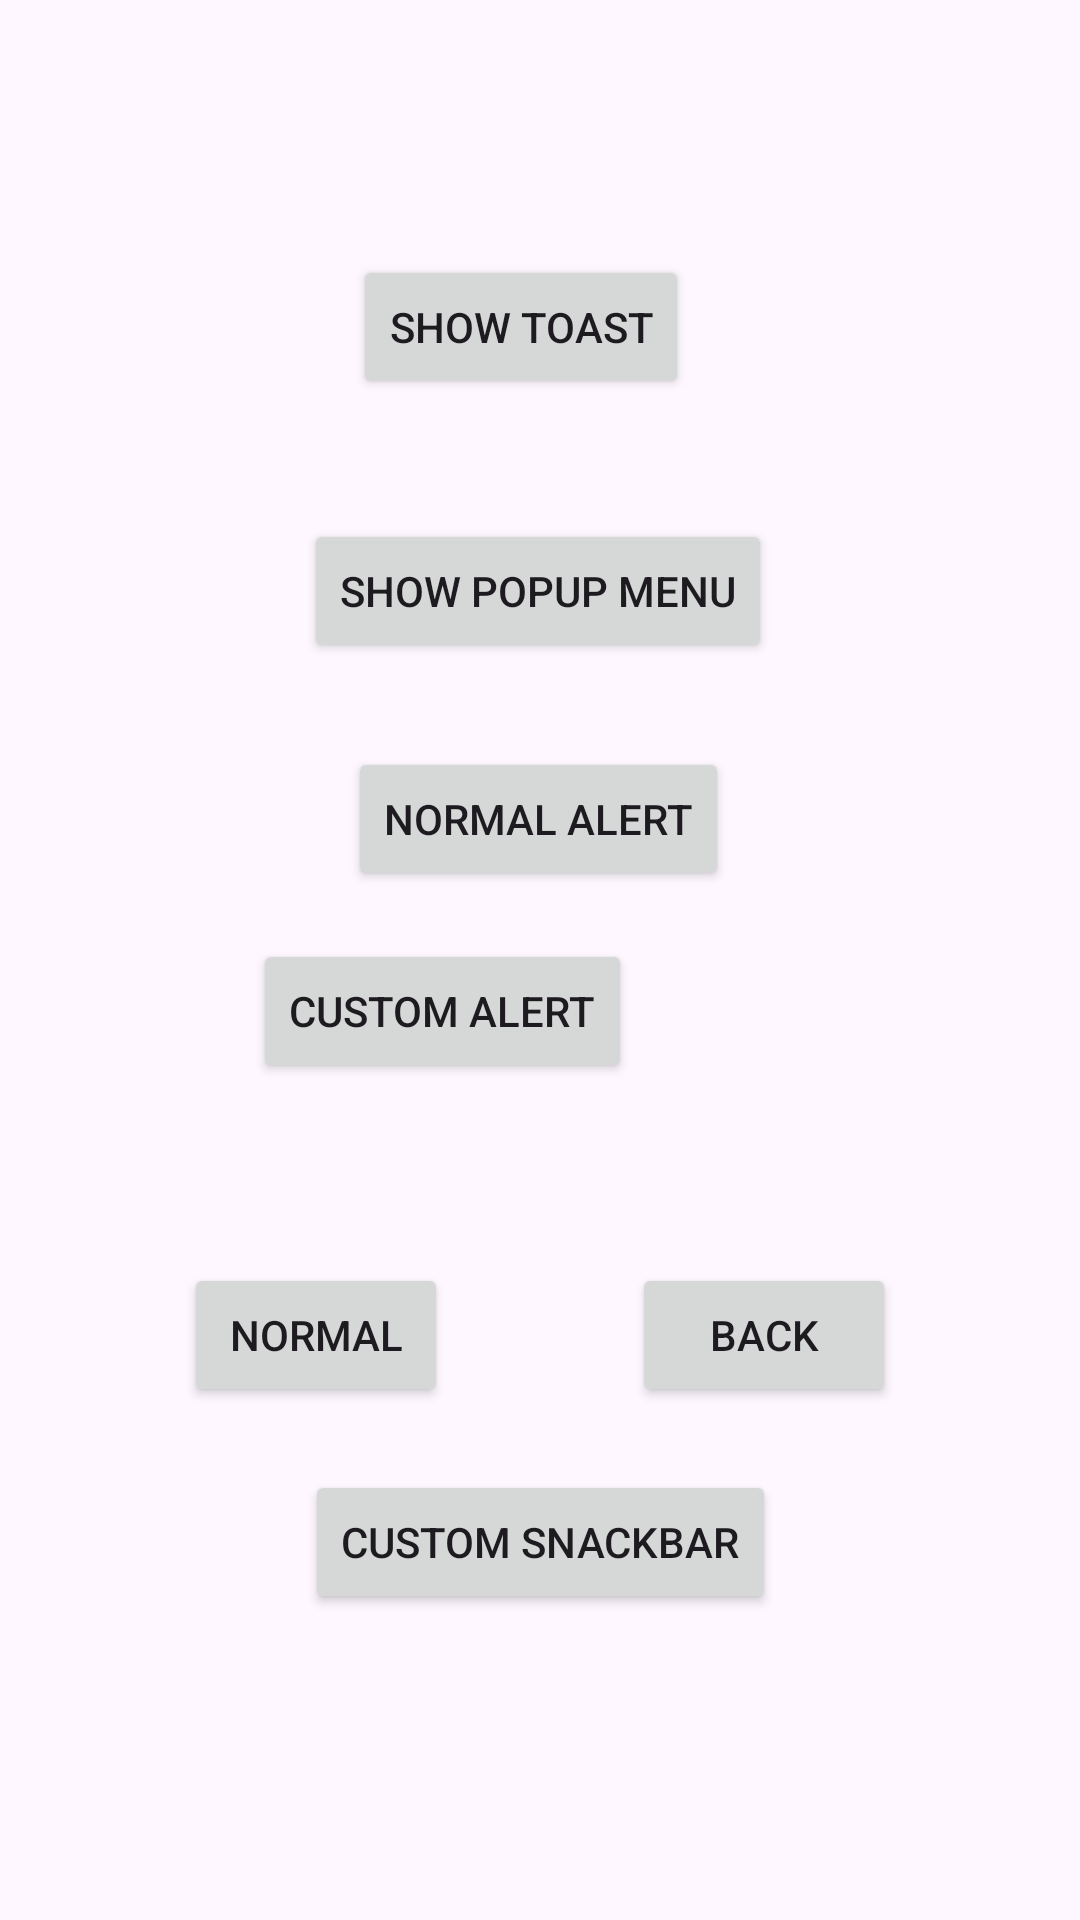

This screen was rendered from an Android layout file. Write that file and the resources it references.
<!-- AndroidManifest.xml: application theme Theme.Kotlinuserinteractionstudy -->
<!-- res/layout/activity_main.xml -->
<?xml version="1.0" encoding="utf-8"?>
<androidx.constraintlayout.widget.ConstraintLayout xmlns:android="http://schemas.android.com/apk/res/android"
    xmlns:app="http://schemas.android.com/apk/res-auto"
    xmlns:tools="http://schemas.android.com/tools"
    android:layout_width="match_parent"
    android:layout_height="match_parent"
    tools:context=".MainActivity">

    <Button
        android:id="@+id/buttonToast"
        android:layout_width="wrap_content"
        android:layout_height="wrap_content"
        android:layout_marginStart="138dp"
        android:layout_marginTop="85dp"
        android:layout_marginEnd="151dp"
        android:text="Show Toast"
        app:layout_constraintEnd_toEndOf="parent"
        app:layout_constraintStart_toStartOf="parent"
        app:layout_constraintTop_toTopOf="parent" />

    <Button
        android:id="@+id/buttonPopupMenu"
        android:layout_width="wrap_content"
        android:layout_height="wrap_content"
        android:layout_marginTop="40dp"
        android:text="Show Popup Menu"
        app:layout_constraintEnd_toEndOf="parent"
        app:layout_constraintHorizontal_bias="0.497"
        app:layout_constraintStart_toStartOf="parent"
        app:layout_constraintTop_toBottomOf="@+id/buttonToast" />

    <Button
        android:id="@+id/buttonAlertNormal"
        android:layout_width="wrap_content"
        android:layout_height="wrap_content"
        android:layout_marginTop="28dp"
        android:text="Normal Alert"
        app:layout_constraintEnd_toEndOf="parent"
        app:layout_constraintHorizontal_bias="0.498"
        app:layout_constraintStart_toStartOf="parent"
        app:layout_constraintTop_toBottomOf="@+id/buttonPopupMenu" />

    <Button
        android:id="@+id/buttonCustomAlert"
        android:layout_width="wrap_content"
        android:layout_height="wrap_content"
        android:layout_marginTop="16dp"
        android:layout_marginEnd="148dp"
        android:text="Custom Alert"
        app:layout_constraintEnd_toEndOf="parent"
        app:layout_constraintHorizontal_bias="0.984"
        app:layout_constraintStart_toStartOf="parent"
        app:layout_constraintTop_toBottomOf="@+id/buttonAlertNormal" />

    <Button
        android:id="@+id/buttonNormal"
        android:layout_width="wrap_content"
        android:layout_height="wrap_content"
        android:layout_marginTop="60dp"
        android:text="Normal"
        app:layout_constraintEnd_toStartOf="@+id/buttonBack"
        app:layout_constraintHorizontal_bias="0.5"
        app:layout_constraintStart_toStartOf="parent"
        app:layout_constraintTop_toBottomOf="@+id/buttonCustomAlert" />

    <Button
        android:id="@+id/buttonBack"
        android:layout_width="wrap_content"
        android:layout_height="wrap_content"
        android:layout_marginTop="60dp"
        android:text="Back"
        app:layout_constraintEnd_toEndOf="parent"
        app:layout_constraintHorizontal_bias="0.5"
        app:layout_constraintStart_toEndOf="@+id/buttonNormal"
        app:layout_constraintTop_toBottomOf="@+id/buttonCustomAlert" />

    <Button
        android:id="@+id/buttonCustomSnackbar"
        android:layout_width="wrap_content"
        android:layout_height="wrap_content"
        android:layout_marginTop="129dp"
        android:text="Custom Snackbar"
        app:layout_constraintEnd_toEndOf="parent"
        app:layout_constraintHorizontal_bias="0.5"
        app:layout_constraintStart_toStartOf="parent"
        app:layout_constraintTop_toBottomOf="@+id/buttonCustomAlert" />
</androidx.constraintlayout.widget.ConstraintLayout>
<!-- resources referenced by this layout -->
<resources>
  <style name="Theme.Kotlinuserinteractionstudy" parent="Base.Theme.Kotlinuserinteractionstudy" />
  <style name="Base.Theme.Kotlinuserinteractionstudy" parent="Theme.Material3.DayNight.NoActionBar">
          
          
      </style>
</resources>
